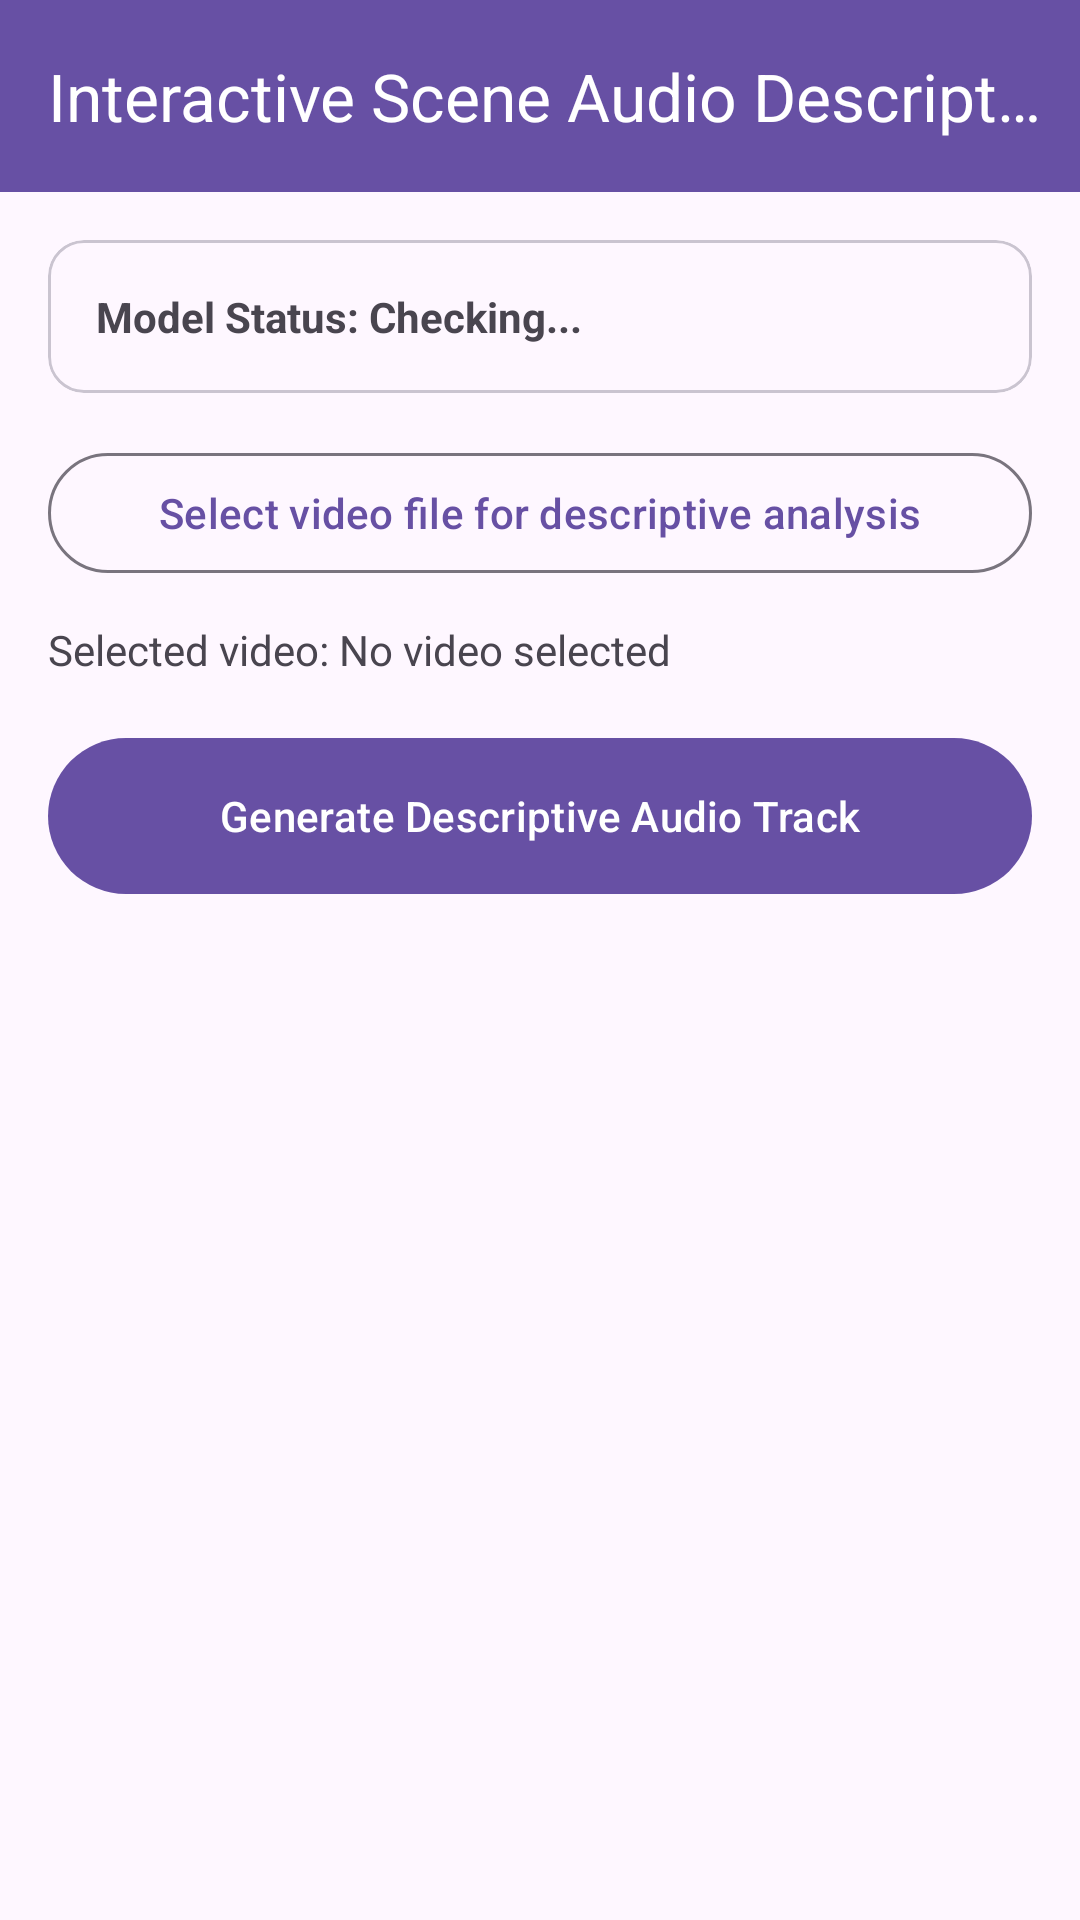

Here is an Android app screen rendered from its layout file. Give the layout XML and the strings, colors and styles it references.
<!-- AndroidManifest.xml: application theme Theme.AccessibleVideoEditor -->
<!-- res/layout/fragment_ai_scene_audio_description.xml -->
<?xml version='1.0' encoding='utf-8'?>
<LinearLayout xmlns:android="http://schemas.android.com/apk/res/android" xmlns:app="http://schemas.android.com/apk/res-auto" android:layout_width="match_parent" android:layout_height="match_parent" android:orientation="vertical">
    <com.google.android.material.appbar.MaterialToolbar android:id="@+id/topAppBar" android:layout_width="match_parent" android:layout_height="?attr/actionBarSize" android:background="?attr/colorPrimary" app:title="@string/btn_ai_scene_audio_description" app:titleTextColor="?attr/colorOnPrimary" />
    <ScrollView android:layout_width="match_parent" android:layout_height="match_parent" android:padding="16dp">
        <LinearLayout android:layout_width="match_parent" android:layout_height="wrap_content" android:orientation="vertical">
            <com.google.android.material.card.MaterialCardView android:layout_width="match_parent" android:layout_height="wrap_content" android:layout_marginBottom="16dp" app:cardCornerRadius="12dp">
                <LinearLayout android:layout_width="match_parent" android:layout_height="wrap_content" android:orientation="vertical" android:padding="16dp">
                    <TextView android:id="@+id/tvModelStatus" android:layout_width="match_parent" android:layout_height="wrap_content" android:text="@string/label_model_status_checking" android:textSize="14sp" android:textStyle="bold" />
                    <com.google.android.material.button.MaterialButton android:id="@+id/btnDownloadModel" android:layout_width="match_parent" android:layout_height="wrap_content" android:layout_marginTop="8dp" android:text="@string/btn_download_ad_model" android:visibility="gone" android:minHeight="48dp" />
                    <ProgressBar android:id="@+id/pbModelDownload" style="?android:attr/progressBarStyleHorizontal" android:layout_width="match_parent" android:layout_height="wrap_content" android:layout_marginTop="8dp" android:max="100" android:visibility="gone" />
                </LinearLayout>
            </com.google.android.material.card.MaterialCardView>
            <com.google.android.material.button.MaterialButton android:id="@+id/btnSelectVideo" style="@style/Widget.Material3.Button.OutlinedButton" android:layout_width="match_parent" android:layout_height="wrap_content" android:layout_marginBottom="12dp" android:text="@string/btn_select_video_ad" android:minHeight="48dp" />
            <TextView android:id="@+id/tvSelectedVideo" android:layout_width="match_parent" android:layout_height="wrap_content" android:text="@string/label_selected_video_none" android:textSize="14sp" android:layout_marginBottom="16dp" />
            <com.google.android.material.button.MaterialButton android:id="@+id/btnGenerateAudioDescription" android:layout_width="match_parent" android:layout_height="60dp" android:text="@string/btn_generate_ad" android:minHeight="48dp" />
        </LinearLayout>
    </ScrollView>
</LinearLayout>
<!-- resources referenced by this layout -->
<resources>
  <string name="btn_ai_scene_audio_description">Interactive Scene Audio Description (AD)</string>
  <string name="btn_download_ad_model">Download Audio Description Pack (10 MB)</string>
  <string name="btn_generate_ad">Generate Descriptive Audio Track</string>
  <string name="btn_select_video_ad">Select video file for descriptive analysis</string>
  <string name="label_model_status_checking">Model Status: Checking...</string>
  <string name="label_selected_video_none">Selected video: No video selected</string>
  <style name="Theme.AccessibleVideoEditor" parent="Theme.Material3.DayNight.NoActionBar" />
</resources>
